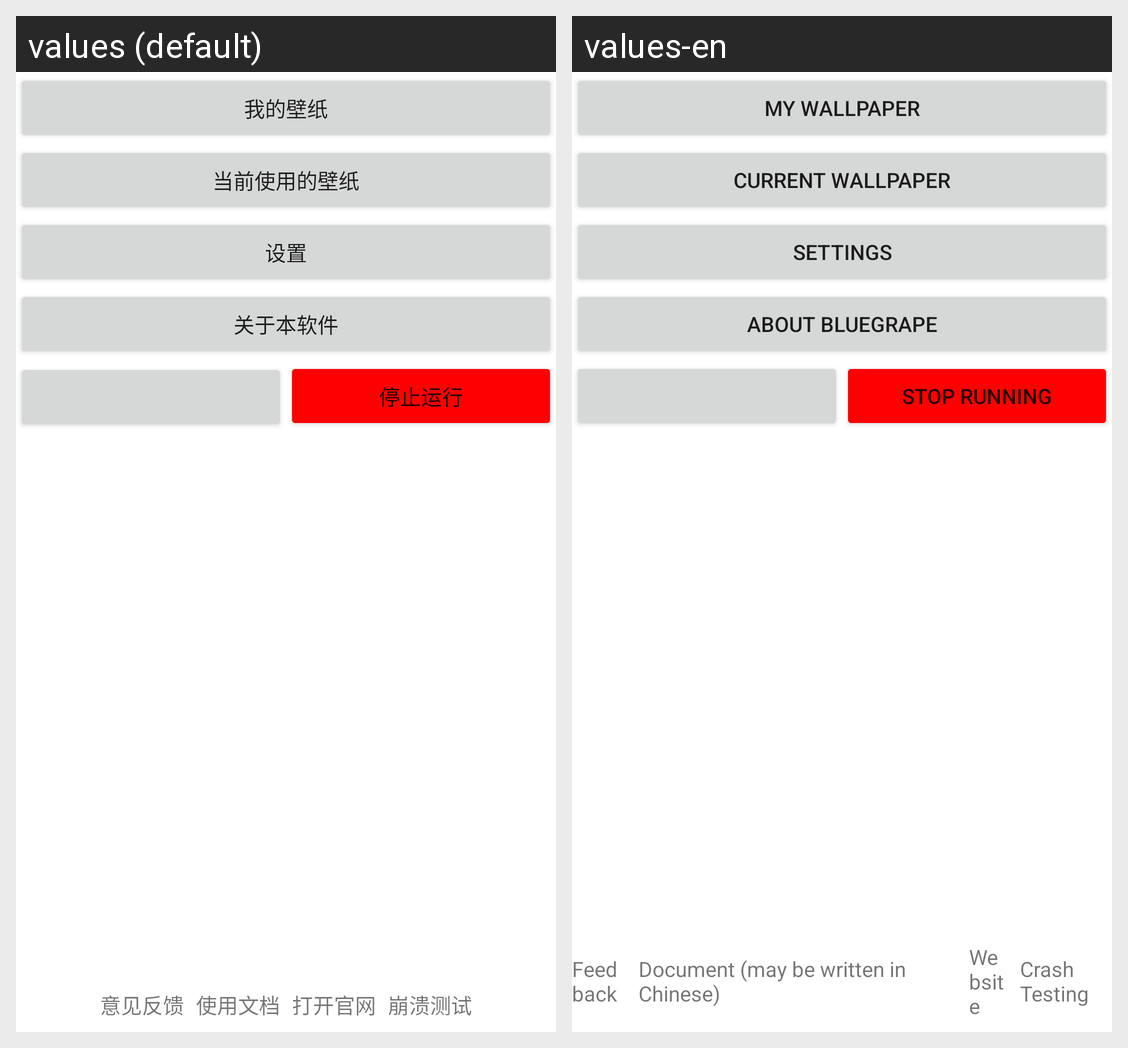

Here is an Android app screen in its default locale and in the app's own translations. Write out the translated-string differences for the strings that appear on this screen.
Android screen res/layout/activity_main.xml rendered under 2 locales, left to right: values (default), values-en. Device: Nexus 5 (rendered at 1080×1920; each locale shown at half size, 540×960, under a caption strip naming it); theme Theme.BlueGrape.
Strings drawn on this screen, with the default value and each locale's value (text and hints the layout hard-codes, and strings that could not be matched under every locale, appear in the picture but are not listed):

my_wallpaper
  values: 我的壁纸
  values-en: My Wallpaper

current_wallpaper
  values: 当前使用的壁纸
  values-en: Current Wallpaper

settings
  values: 设置
  values-en: Settings

about_this_software
  values: 关于本软件
  values-en: About BlueGrape

stop_running
  values: 停止运行
  values-en: Stop Running

feedback
  values: 意见反馈
  values-en: Feedback

using_document
  values: 使用文档
  values-en: Document (may be written in Chinese)

open_web
  values: 打开官网
  values-en: Website

crash_deliberate
  values: 崩溃测试
  values-en: Crash Testing
